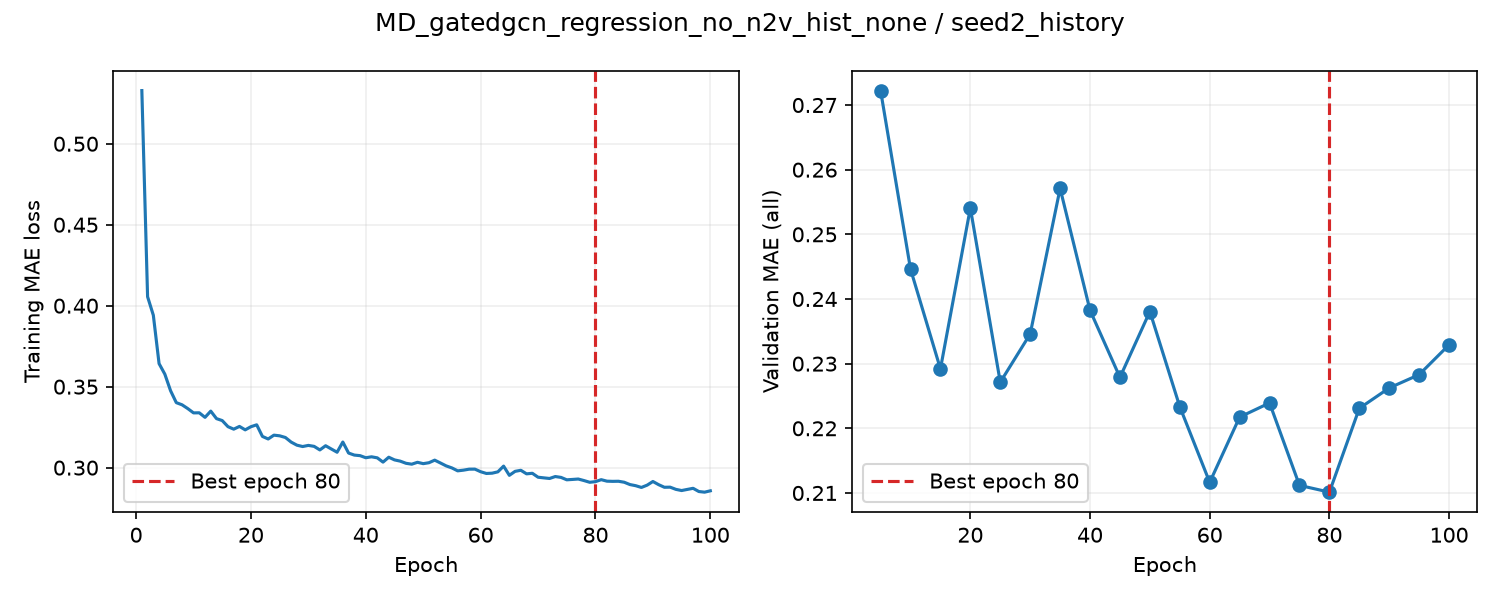

Values plotted in this chart, from the file beside it:
epoch, train_loss, valid_auroc, valid_mae, epoch_seconds, elapsed_seconds, is_best, best_epoch
1, 0.5328, , , 8.454, 8.454, False, 0
2, 0.4055, , , 8.568, 17.16, False, 0
3, 0.3941, , , 8.435, 25.61, False, 0
4, 0.3642, , , 8.256, 33.88, False, 0
5, 0.3578, 0.8431, 0.2722, 15.89, 49.79, True, 5
6, 0.3475, , , 8.153, 58.13, False, 5
7, 0.3401, , , 8.089, 66.24, False, 5
8, 0.3388, , , 8.261, 74.52, False, 5
9, 0.3365, , , 8.612, 83.15, False, 5
10, 0.3338, 0.8413, 0.2446, 16.59, 99.76, True, 10
11, 0.3339, , , 8.199, 108.1, False, 10
12, 0.331, , , 8.292, 116.5, False, 10
13, 0.3349, , , 8.318, 124.8, False, 10
14, 0.3303, , , 8.374, 133.2, False, 10
15, 0.3291, 0.8418, 0.2292, 16.04, 149.2, True, 15
16, 0.3253, , , 8.388, 157.8, False, 15
17, 0.3238, , , 8.351, 166.2, False, 15
18, 0.3254, , , 8.27, 174.5, False, 15
19, 0.3233, , , 8.288, 182.8, False, 15
20, 0.3253, 0.8455, 0.2541, 16.96, 199.8, False, 15
21, 0.3264, , , 8.3, 208.5, False, 15
22, 0.3193, , , 8.107, 216.6, False, 15
23, 0.3177, , , 8.159, 224.8, False, 15
24, 0.3201, , , 8.409, 233.2, False, 15
25, 0.3197, 0.8414, 0.2271, 16.38, 249.6, True, 25
26, 0.3186, , , 7.697, 257.5, False, 25
27, 0.3158, , , 7.71, 265.2, False, 25
28, 0.3139, , , 7.833, 273.1, False, 25
29, 0.313, , , 7.735, 280.8, False, 25
30, 0.3137, 0.8441, 0.2346, 15.28, 296.1, False, 25
31, 0.3131, , , 7.771, 304, False, 25
32, 0.3109, , , 7.61, 311.6, False, 25
33, 0.3135, , , 7.44, 319.1, False, 25
34, 0.3115, , , 7.303, 326.4, False, 25
35, 0.3095, 0.8467, 0.2571, 15.81, 342.2, False, 25
36, 0.3158, , , 7.95, 350.3, False, 25
37, 0.309, , , 8.245, 358.6, False, 25
38, 0.3078, , , 7.988, 366.6, False, 25
39, 0.3074, , , 8.591, 375.2, False, 25
40, 0.3061, 0.8429, 0.2382, 16.68, 391.9, False, 25
41, 0.3067, , , 8.413, 400.5, False, 25
42, 0.3061, , , 8.486, 409, False, 25
43, 0.3034, , , 8.446, 417.5, False, 25
44, 0.3064, , , 8.394, 425.9, False, 25
45, 0.3048, 0.8434, 0.2279, 16.39, 442.3, False, 25
46, 0.304, , , 8.62, 451.1, False, 25
47, 0.3027, , , 8.473, 459.6, False, 25
48, 0.3021, , , 8.469, 468, False, 25
49, 0.3033, , , 8.488, 476.6, False, 25
50, 0.3025, 0.8468, 0.2381, 15.48, 492.1, False, 25
51, 0.303, , , 8.327, 500.5, False, 25
52, 0.3046, , , 8.304, 508.9, False, 25
53, 0.3029, , , 8.446, 517.3, False, 25
54, 0.3011, , , 8.386, 525.7, False, 25
55, 0.2998, 0.8486, 0.2233, 16.62, 542.4, True, 55
56, 0.298, , , 8.537, 551.1, False, 55
57, 0.2984, , , 8.47, 559.6, False, 55
58, 0.2991, , , 8.632, 568.2, False, 55
59, 0.2991, , , 8.51, 576.8, False, 55
60, 0.2975, 0.8418, 0.2116, 15.4, 592.2, True, 60
... 40 more rows
